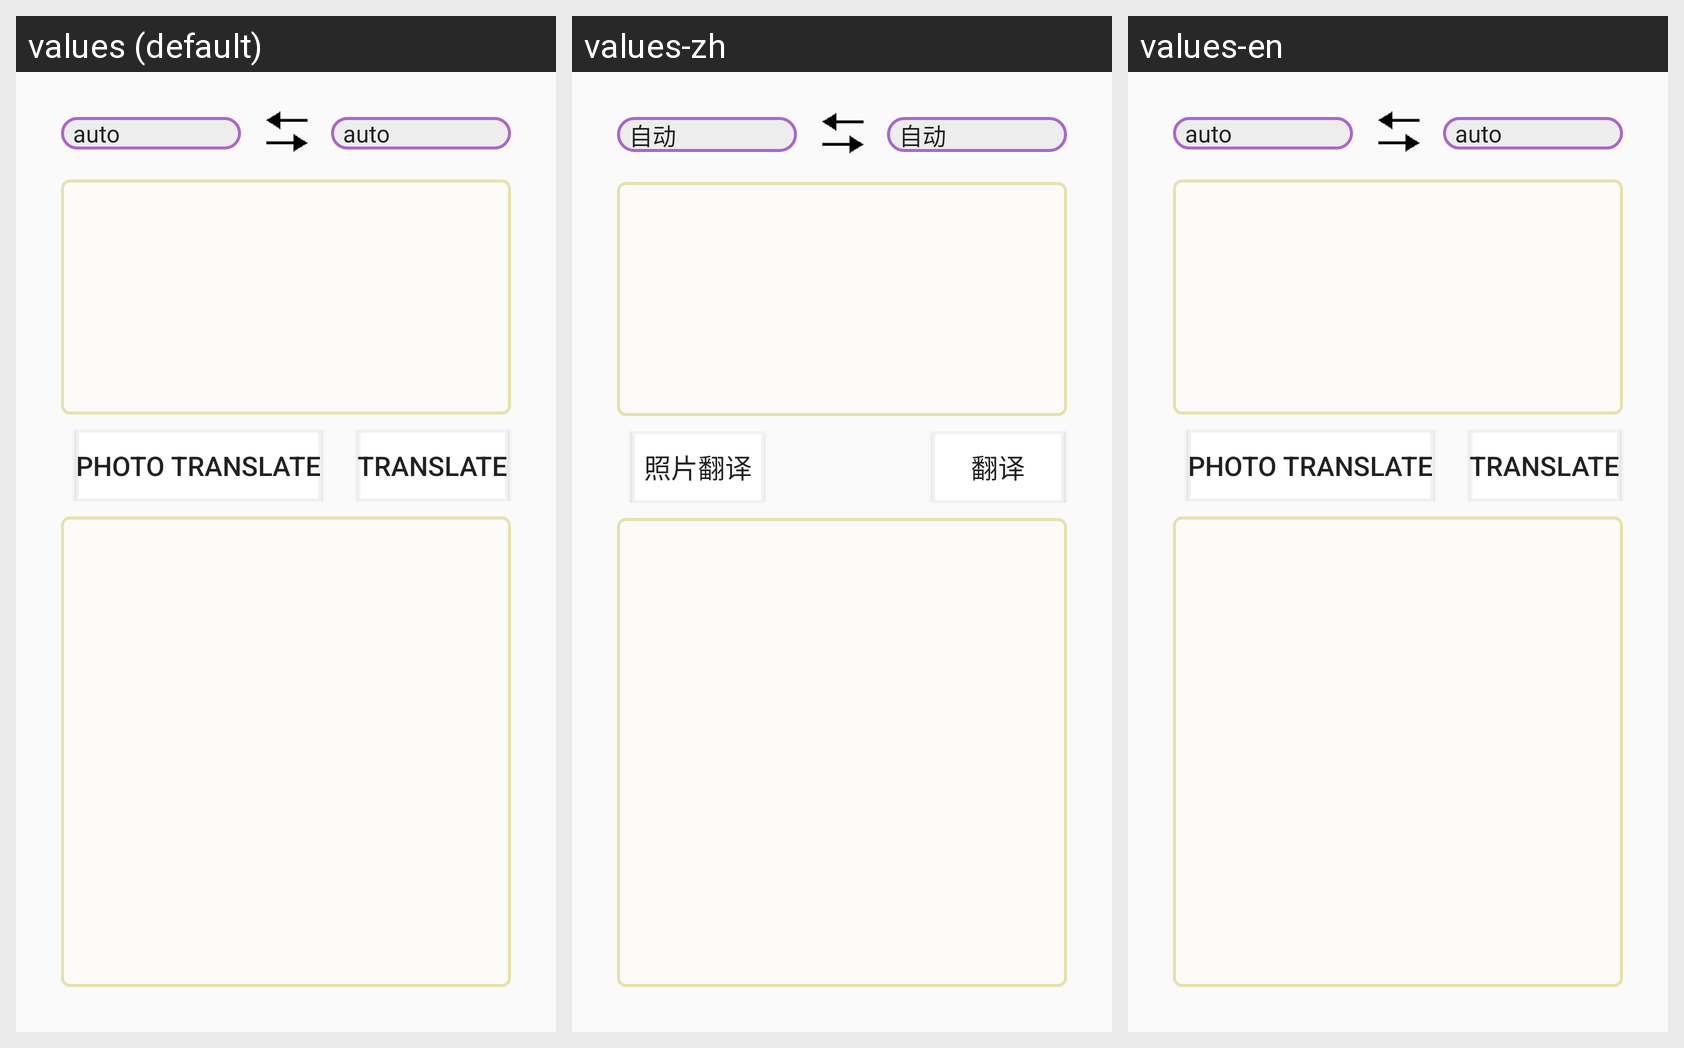

The Android screen above is rendered under several locales of the same app. Produce the string resources it draws, with the default and per-locale values.
Android screen res/layout/activity_translate.xml rendered under 3 locales, left to right: values (default), values-zh, values-en. Device: Nexus 5 (rendered at 1080×1920; each locale shown at half size, 540×960, under a caption strip naming it); theme AppTheme.
Strings drawn on this screen, with the default value and each locale's value (text and hints the layout hard-codes, and strings that could not be matched under every locale, appear in the picture but are not listed):

photo_translate
  values: photo translate
  values-zh: 照片翻译
  values-en: photo translate

translate
  values: translate
  values-zh: 翻译
  values-en: translate
